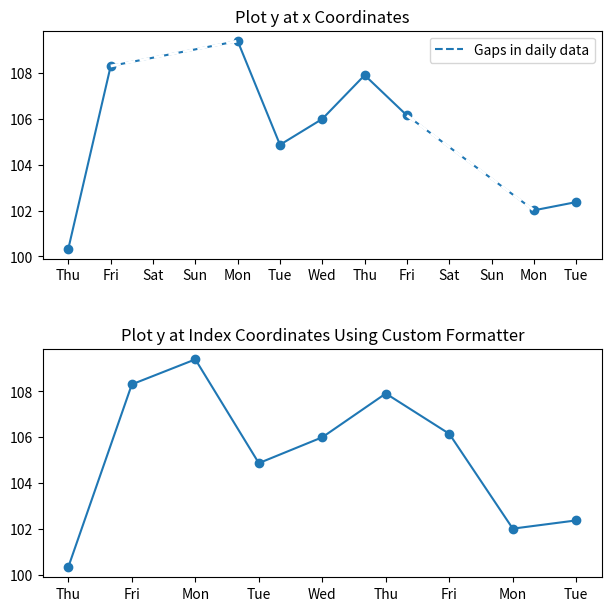

The matplotlib source for this figure:
import matplotlib.pyplot as plt
import numpy as np

import matplotlib.cbook as cbook
from matplotlib.dates import DateFormatter, DayLocator
import matplotlib.lines as ml
from matplotlib.ticker import Formatter

# Load a structured numpy array from yahoo csv data with fields date, open, high,
# low, close, volume, adj_close from the mpl-data/sample_data directory. The
# record array stores the date as an np.datetime64 with a day unit ('D') in
# the date column (``r['date']``).
r = cbook.get_sample_data('goog.npz')['price_data']
r = r[:9]  # get the first 9 days

fig, (ax1, ax2) = plt.subplots(nrows=2, figsize=(6, 6), layout='constrained')
fig.get_layout_engine().set(hspace=0.15)

# First we'll do it the default way, with gaps on weekends
ax1.plot(r["date"], r["adj_close"], 'o-')

# Highlight gaps in daily data
gaps = np.flatnonzero(np.diff(r["date"]) > np.timedelta64(1, 'D'))
for gap in r[['date', 'adj_close']][np.stack((gaps, gaps + 1)).T]:
    ax1.plot(gap['date'], gap['adj_close'], 'w--', lw=2)
ax1.legend(handles=[ml.Line2D([], [], ls='--', label='Gaps in daily data')])

ax1.set_title("Plot y at x Coordinates")
ax1.xaxis.set_major_locator(DayLocator())
ax1.xaxis.set_major_formatter(DateFormatter('%a'))


# Next we'll write a custom index formatter. Below we will plot
# the data against an index that goes from 0, 1,  ... len(data).  Instead of
# formatting the tick marks as integers, we format as times.
def format_date(x, _):
    try:
        # convert datetime64 to datetime, and use datetime's strftime:
        return r["date"][round(x)].item().strftime('%a')
    except IndexError:
        pass

# Create an index plot (x defaults to range(len(y)) if omitted)
ax2.plot(r["adj_close"], 'o-')

ax2.set_title("Plot y at Index Coordinates Using Custom Formatter")
ax2.xaxis.set_major_formatter(format_date)  # internally creates FuncFormatter

class MyFormatter(Formatter):
    def __init__(self, dates, fmt='%a'):
        self.dates = dates
        self.fmt = fmt

    def __call__(self, x, pos=0):
        """Return the label for time x at position pos."""
        try:
            return self.dates[round(x)].item().strftime(self.fmt)
        except IndexError:
            pass


ax2.xaxis.set_major_formatter(MyFormatter(r["date"], '%a'))

plt.show()